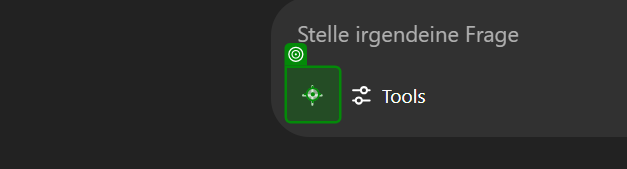
Task: Leerer Prozess
Workflow: Main

Step 1: click on the button 'upload-file-btn' in window 'ChatGPT' (chrome.exe)

Step 2: click on the element 'Fotos und Dateien hinzufügen' in window 'ChatGPT' (chrome.exe) (no picture)

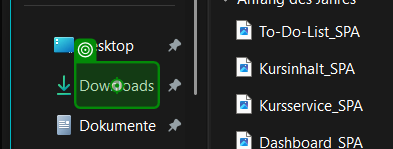
Step 3: click on the outline item 'Downloads (angeheftet)' in window 'Öffnen' (chrome.exe)

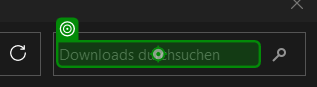
Step 4: type "appendix 7" into 'Suchfeld' in window 'Öffnen' (chrome.exe)

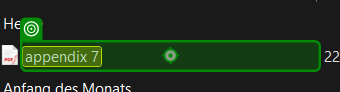
Step 5: click on 'appendix 7' in window 'Öffnen' (chrome.exe)

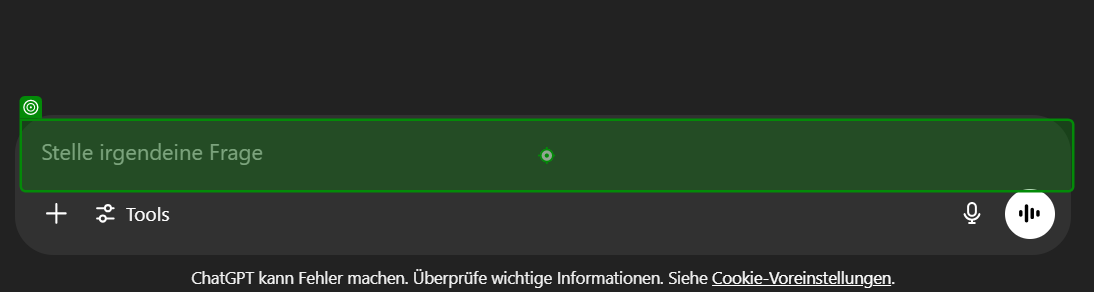
Step 6: click on the element in window 'CO₂ Daten Extrahieren Excel' (chrome.exe)

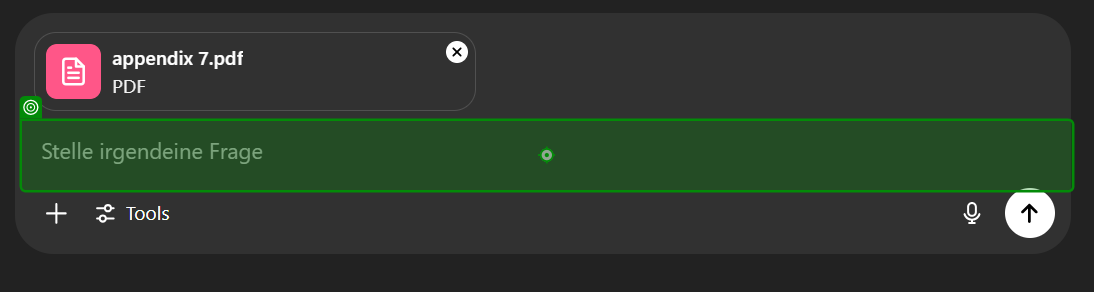
Step 7: type [PromtChatGPT] into the element in window 'ChatGPT' (chrome.exe)

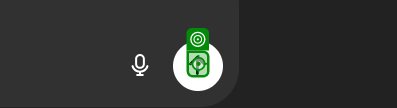
Step 8: click on the icon in window 'CO₂ Daten Extrahieren Excel' (chrome.exe)

Step 9: type "all" into the element in window 'ChatGPT' (chrome.exe) (no picture)

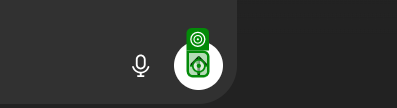
Step 10: click on the icon in window 'ChatGPT' (chrome.exe)

Step 11: type "All, Emission Factor (kg CO2eq per unit) AS NUMBER, save as co2\_factors\_strucutred, THE DOWNLOAD OPTION MUST BE NAMED co2\_factors\_structured and not say download/here download, give it to me as an xlsx file for download, PROPER DOWNLOAD, THE DOWNLOAD LINK MUST BE NAMED co2\_factors\_strucutred, CLICKABLE!" into the element in window 'ChatGPT' (chrome.exe) (no picture)

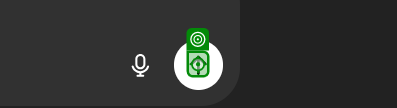
Step 12: click on the icon in window 'ChatGPT' (chrome.exe)

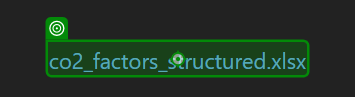
Step 13: click on the link 'co2_factors_structured.xlsx' in window 'Data Extraction Request' (chrome.exe)

Step 14: Use Application: PowerPoint on the element in window 'PowerPoint' (powerpnt.exe) (no picture)

Step 15: click on the element 'Leere Präsentation' in window 'PowerPoint' (powerpnt.exe) (no picture)

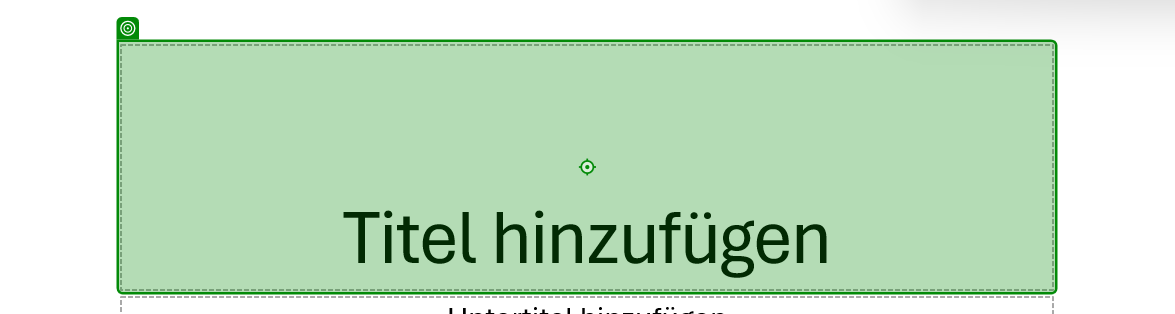
Step 16: type "Co2 Report 2025" into the textfeld 'Titeltextfeld' in window 'Präsentation1 - PowerPoint' (powerpnt.exe)
